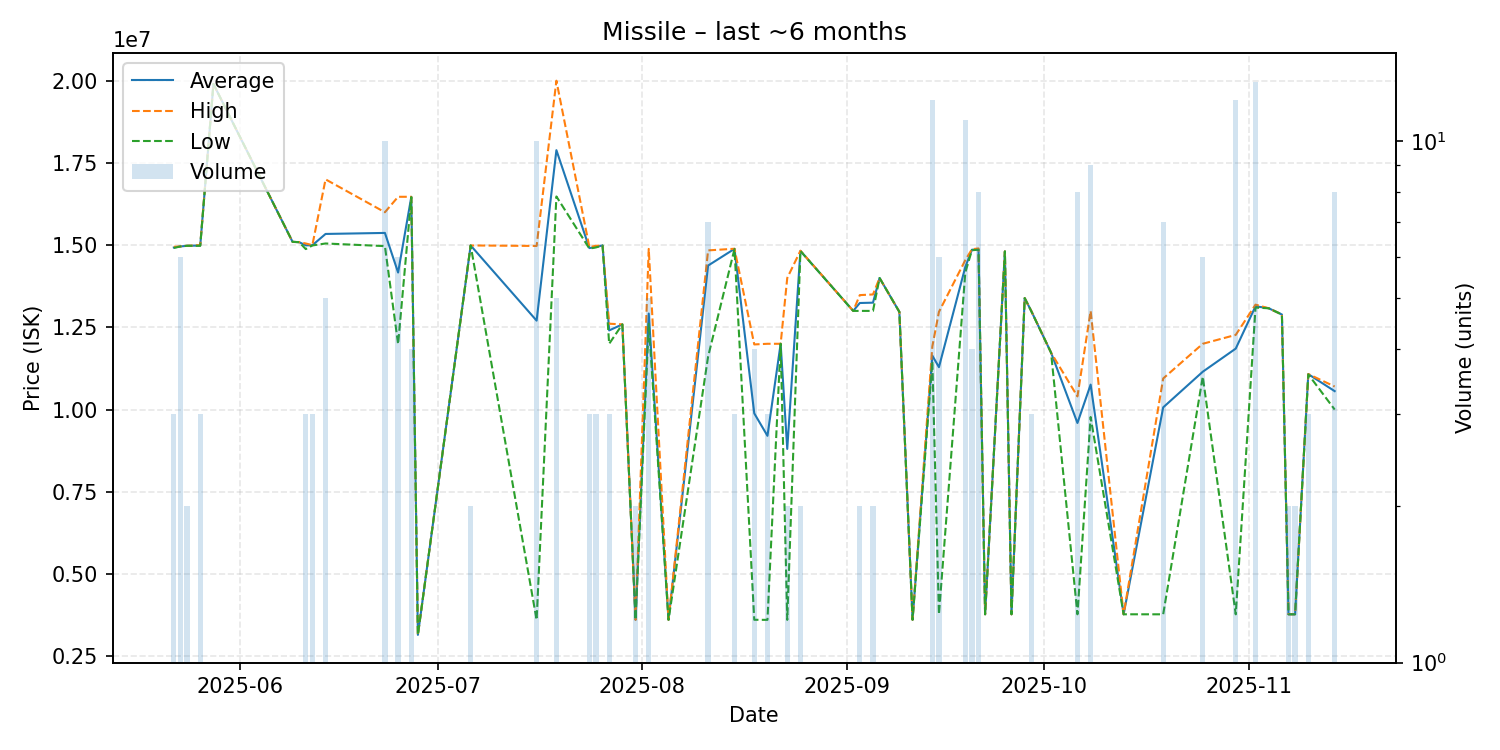

The table this chart was drawn from, first rows:
date, average, highest, lowest, order_count, volume
2025-05-22, 14926667, 14950000, 14915000, 3, 3
2025-05-23, 14960000, 14960000, 14960000, 1, 6
2025-05-24, 14980000, 14980000, 14980000, 2, 2
2025-05-26, 14986667, 15000000, 14980000, 3, 3
2025-05-28, 19900000, 19900000, 19900000, 1, 1
2025-06-09, 15100000, 15100000, 15100000, 1, 1
2025-06-10, 15090000, 15090000, 15090000, 1, 1
2025-06-11, 14993333, 15050000, 14880000, 3, 3
2025-06-12, 14996667, 15000000, 14990000, 2, 3
2025-06-14, 15340000, 17000000, 15050000, 4, 5
2025-06-23, 15371000, 16000000, 14970000, 8, 10
2025-06-25, 14166667, 16470000, 11990000, 5, 6
2025-06-27, 16467500, 16470000, 16460000, 3, 4
2025-06-28, 3148000, 3148000, 3148000, 1, 1
2025-07-06, 14990000, 14990000, 14990000, 2, 2
2025-07-16, 12704000, 14975000, 3605000, 9, 10
2025-07-19, 17888000, 20000000, 16480000, 5, 5
2025-07-24, 14910000, 14940000, 14895000, 3, 3
2025-07-25, 14946667, 14980000, 14930000, 3, 3
2025-07-26, 14990000, 14990000, 14990000, 1, 1
2025-07-27, 12406667, 12610000, 12000000, 2, 3
2025-07-29, 12590000, 12590000, 12590000, 1, 1
2025-07-31, 3607000, 3607000, 3607000, 1, 2
2025-08-02, 12919400, 14885000, 12610000, 4, 5
2025-08-05, 3607000, 3607000, 3607000, 1, 1
2025-08-11, 14378571, 14840000, 11610000, 4, 7
2025-08-15, 14886667, 14890000, 14880000, 2, 3
2025-08-18, 9884250, 11980000, 3607000, 4, 4
2025-08-20, 9201333, 12000000, 3604000, 2, 3
2025-08-22, 12000000, 12000000, 12000000, 1, 1
2025-08-23, 8802000, 14000000, 3604000, 2, 2
2025-08-25, 14825000, 14830000, 14820000, 2, 2
2025-09-02, 13000000, 13000000, 13000000, 1, 1
2025-09-03, 13240000, 13480000, 13000000, 2, 2
2025-09-05, 13250000, 13500000, 13000000, 2, 2
2025-09-06, 14000000, 14000000, 14000000, 1, 1
2025-09-09, 12970000, 12970000, 12970000, 1, 1
2025-09-11, 3608000, 3608000, 3608000, 1, 1
2025-09-14, 11639167, 11920000, 11460000, 11, 12
2025-09-15, 11289000, 12970000, 3774000, 5, 6
2025-09-19, 14337273, 14545000, 14170000, 10, 11
2025-09-20, 14860000, 14875000, 14845000, 4, 4
2025-09-21, 14872500, 14900000, 14860000, 7, 8
2025-09-22, 3774000, 3774000, 3774000, 1, 1
2025-09-25, 14810000, 14810000, 14810000, 1, 1
2025-09-26, 3774000, 3774000, 3774000, 1, 1
2025-09-28, 13390000, 13390000, 13390000, 1, 1
2025-09-29, 12996667, 13000000, 12990000, 3, 3
2025-10-02, 11730000, 11730000, 11730000, 1, 1
2025-10-06, 9591750, 10400000, 3774000, 8, 8
2025-10-08, 10758889, 13000000, 9773000, 7, 9
2025-10-13, 3774000, 3774000, 3774000, 1, 1
2025-10-19, 10066143, 10945000, 3773000, 7, 7
2025-10-25, 11150000, 12000000, 11000000, 4, 6
2025-10-30, 11853583, 12270000, 3773000, 11, 12
2025-11-02, 13140769, 13190000, 13100000, 6, 13
2025-11-04, 13080000, 13080000, 13080000, 1, 1
2025-11-06, 12890000, 12890000, 12890000, 1, 1
2025-11-07, 3774000, 3774000, 3774000, 1, 2
2025-11-08, 3774000, 3774000, 3774000, 2, 2
... 2 more rows
